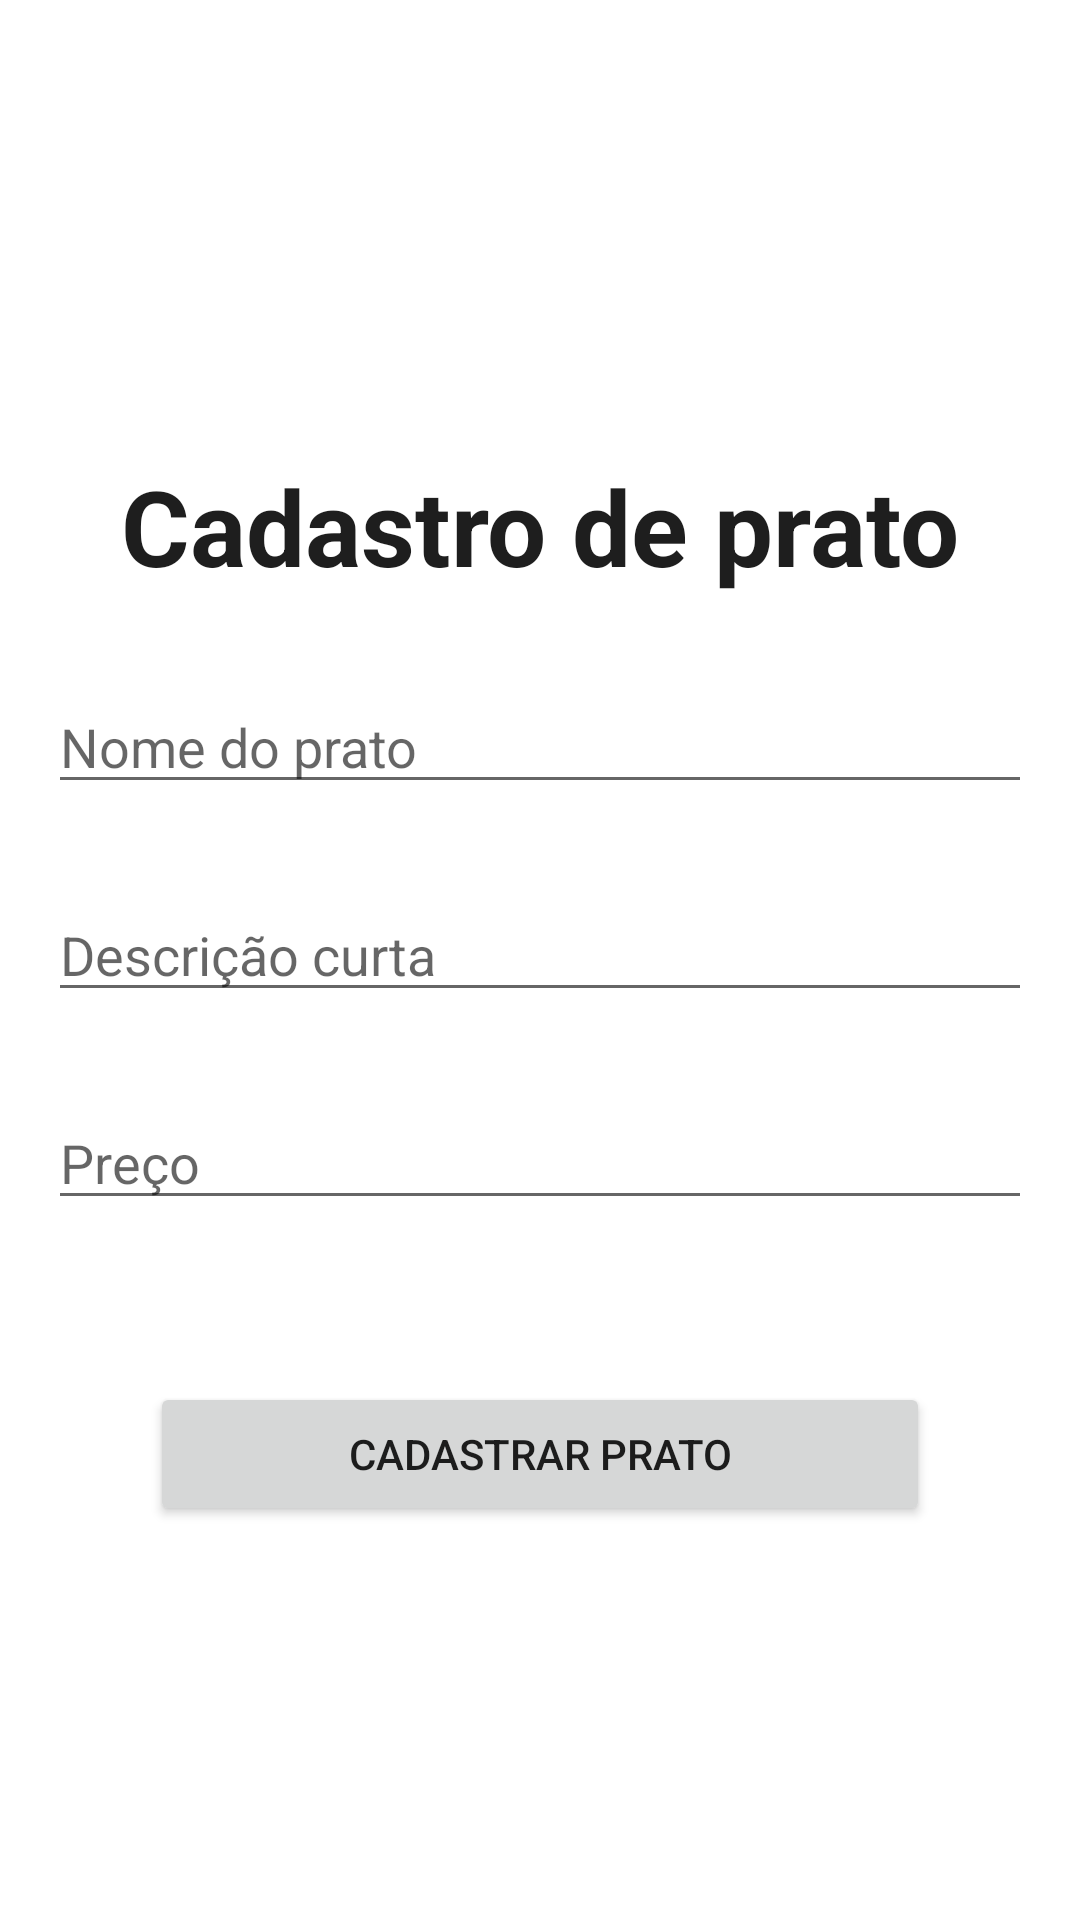

Here is an Android app screen rendered from its layout file. Give the layout XML and the strings, colors and styles it references.
<!-- AndroidManifest.xml: application theme Theme.WaiterNotes -->
<!-- res/layout/activity_cadastro_prato.xml -->
<?xml version="1.0" encoding="utf-8"?>
<androidx.constraintlayout.widget.ConstraintLayout xmlns:android="http://schemas.android.com/apk/res/android"
    xmlns:app="http://schemas.android.com/apk/res-auto"
    xmlns:tools="http://schemas.android.com/tools"
    android:layout_width="match_parent"
    android:layout_height="match_parent"
    android:background="#FFFFFF"
    tools:context=".CadastroPrato">

    <EditText
        android:id="@+id/editDescricao"
        android:layout_width="0dp"
        android:layout_height="wrap_content"
        android:layout_marginStart="16dp"
        android:layout_marginTop="28dp"
        android:layout_marginEnd="16dp"
        android:ems="10"
        android:hint="Descrição curta"
        android:inputType="textPersonName"
        app:layout_constraintEnd_toEndOf="parent"
        app:layout_constraintHorizontal_bias="0.0"
        app:layout_constraintStart_toStartOf="parent"
        app:layout_constraintTop_toBottomOf="@+id/editNomePrato" />

    <TextView
        android:id="@+id/textView3"
        android:layout_width="wrap_content"
        android:layout_height="wrap_content"
        android:layout_marginTop="152dp"
        android:text="Cadastro de prato"
        android:textColor="#1E1E1E"
        android:textSize="35sp"
        android:textStyle="bold"
        app:layout_constraintEnd_toEndOf="parent"
        app:layout_constraintHorizontal_bias="0.502"
        app:layout_constraintStart_toStartOf="parent"
        app:layout_constraintTop_toTopOf="parent" />

    <Button
        android:id="@+id/btnCadastrarPrato"
        android:layout_width="0dp"
        android:layout_height="wrap_content"
        android:layout_marginStart="50dp"
        android:layout_marginEnd="50dp"
        android:text="Cadastrar prato"
        app:cornerRadius="15sp"
        app:layout_constraintBottom_toBottomOf="parent"
        app:layout_constraintEnd_toEndOf="parent"
        app:layout_constraintHorizontal_bias="0.0"
        app:layout_constraintStart_toStartOf="parent"
        app:layout_constraintTop_toBottomOf="@+id/editPreco"
        app:layout_constraintVertical_bias="0.292" />

    <EditText
        android:id="@+id/editNomePrato"
        android:layout_width="0dp"
        android:layout_height="wrap_content"
        android:layout_marginStart="16dp"
        android:layout_marginTop="28dp"
        android:layout_marginEnd="16dp"
        android:ems="10"
        android:hint="Nome do prato"
        android:inputType="textPersonName"
        app:layout_constraintEnd_toEndOf="parent"
        app:layout_constraintHorizontal_bias="0.0"
        app:layout_constraintStart_toStartOf="parent"
        app:layout_constraintTop_toBottomOf="@+id/textView3" />

    <EditText
        android:id="@+id/editPreco"
        android:layout_width="0dp"
        android:layout_height="wrap_content"
        android:layout_marginStart="16dp"
        android:layout_marginTop="28dp"
        android:layout_marginEnd="16dp"
        android:ems="10"
        android:hint="Preço"
        android:inputType="number"
        app:layout_constraintEnd_toEndOf="parent"
        app:layout_constraintHorizontal_bias="0.0"
        app:layout_constraintStart_toStartOf="parent"
        app:layout_constraintTop_toBottomOf="@+id/editDescricao" />

</androidx.constraintlayout.widget.ConstraintLayout>
<!-- resources referenced by this layout -->
<resources>
  <style name="Theme.WaiterNotes" parent="Theme.MaterialComponents.DayNight.DarkActionBar">
          
          <item name="colorPrimary">#5EBA7D</item>
          <item name="colorPrimaryVariant">#2DD866</item>
          <item name="colorOnPrimary">@color/white</item>
          
          <item name="colorSecondary">@color/teal_200</item>
          <item name="colorSecondaryVariant">@color/teal_700</item>
          <item name="colorOnSecondary">@color/black</item>
          
          <item name="android:statusBarColor" tools:targetApi="l">?attr/colorPrimaryVariant</item>
          
      </style>
  <!-- not gathered from this repository: default colours our renderer supplied (Android Studio template values) -->
  <color name="teal_200">#FF03DAC5</color>
  <color name="teal_700">#FF018786</color>
  <color name="black">#FF000000</color>
  <color name="white">#FFFFFFFF</color>
</resources>
